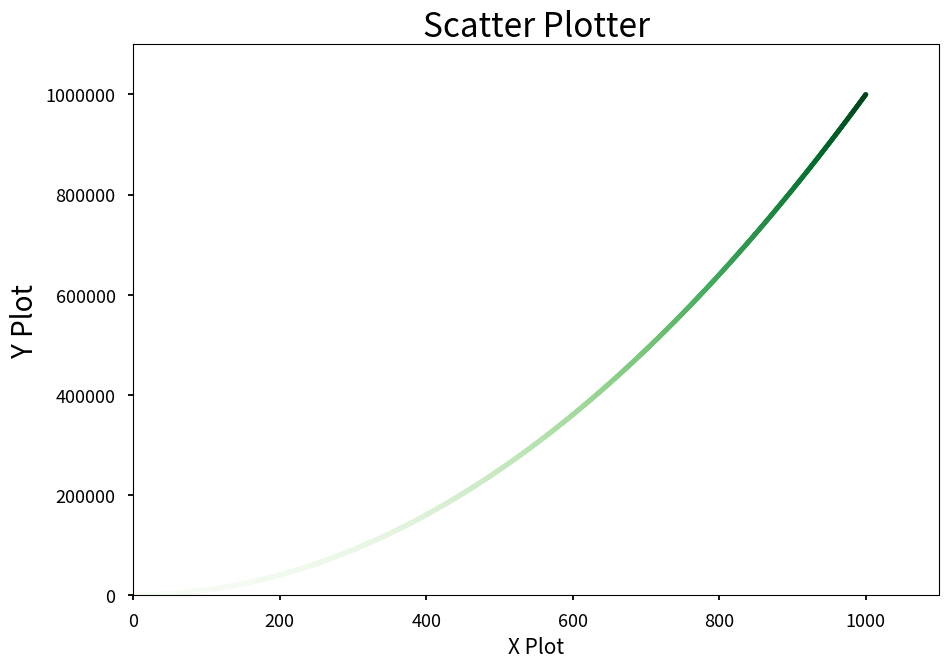

Write the Python code that produced this figure.
import matplotlib.pyplot as plotter

# squares = [1,4,9,16,25,36,49,64]
# xaxis = [1,2,3,4,5,6,7,8]
x_axis = range(1, 1001)
squares = [x**2 for x in x_axis]

plotter.style.use('seaborn-v0_8-talk')
figure,axis = plotter.subplots()

# axis.scatter(x_axis,squares,color='red',s=10)
axis.scatter(x_axis,squares,c=squares, cmap=plotter.cm.Greens,s=10) #Gradient coloring of scatter plot along an axis values

axis.set_title('Scatter Plotter', fontsize=24)
axis.set_xlabel('X Plot', fontsize=15)
axis.set_ylabel('Y Plot', fontsize=20)
axis.ticklabel_format(style='plain')

#Setting the axis range; First two are for X-Axis and the remaining two are for Y-Axis
axis.axis([0,1100, 0, 1_100_000])

#Saving the image into the file system
plotter.savefig('1.png', bbox_inches='tight')

#Plotting the image on to a viewer
plotter.show()

